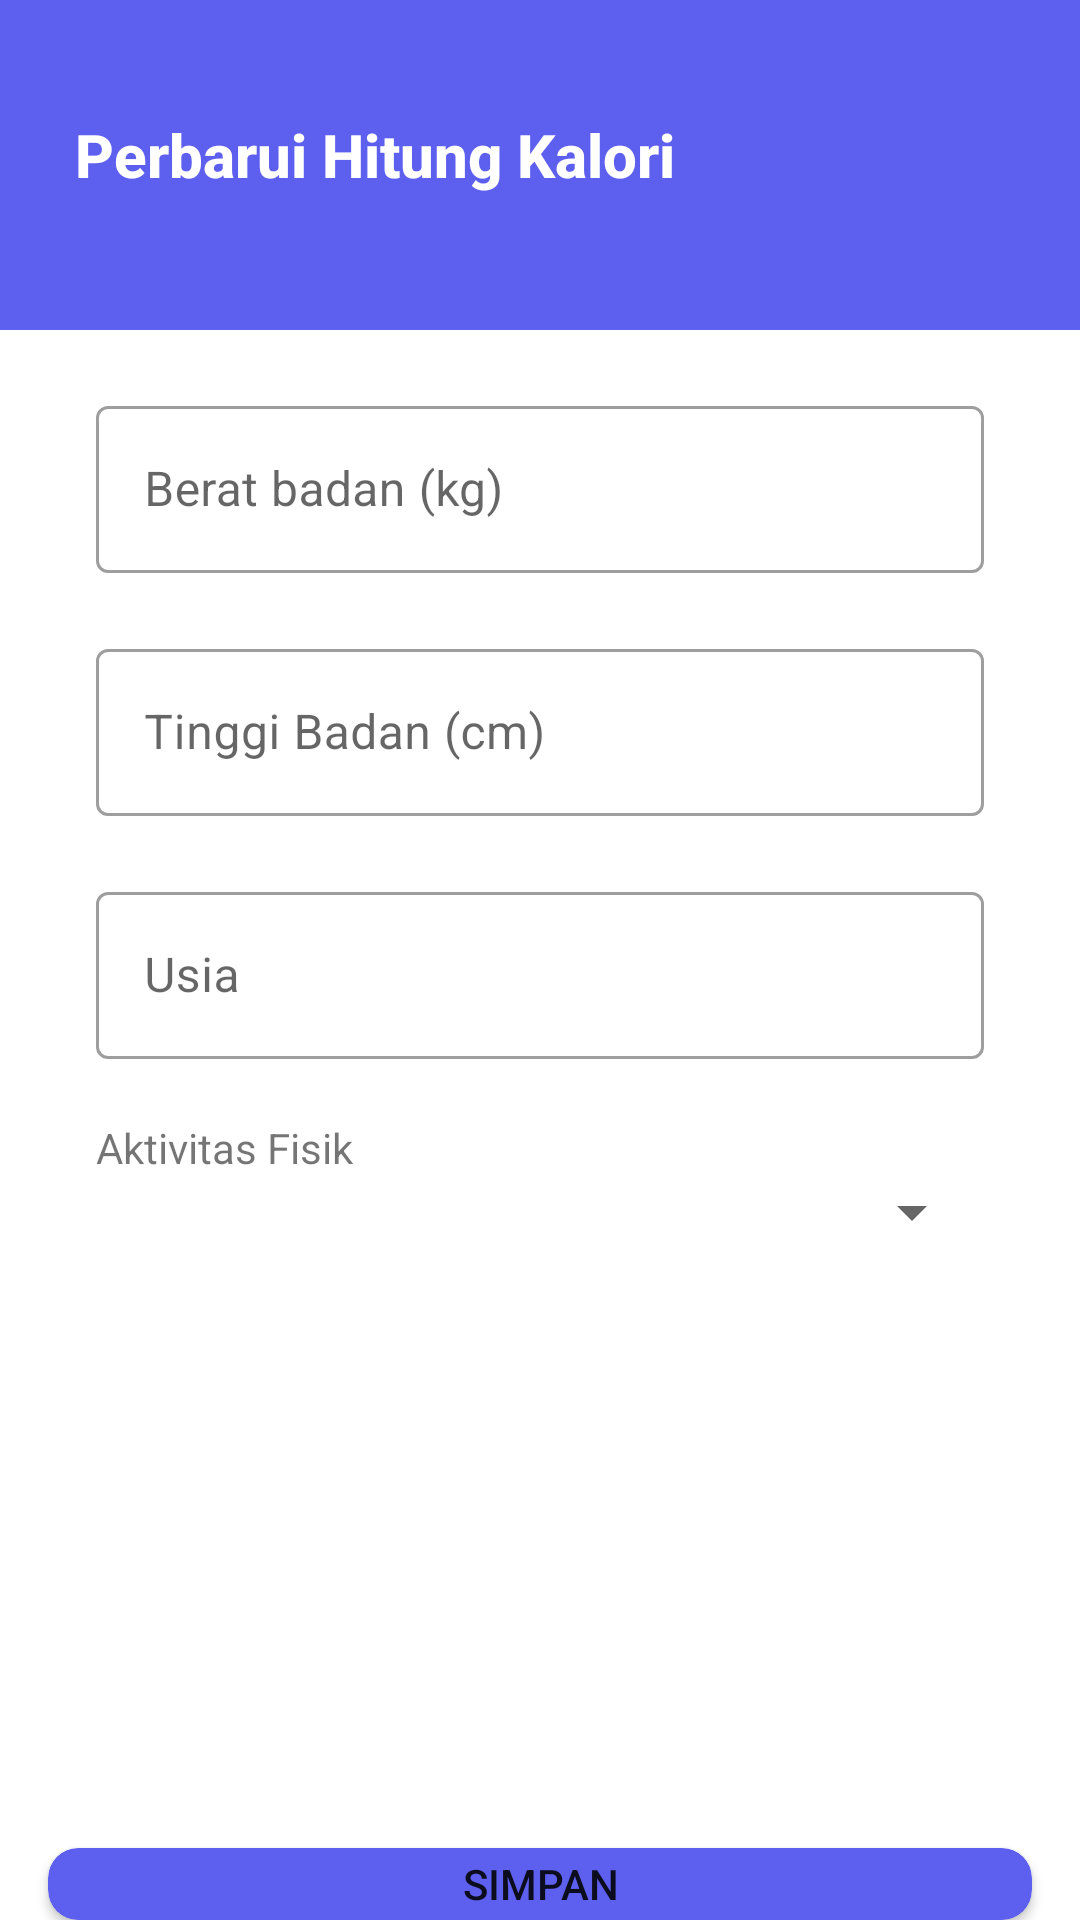

Here is an Android app screen rendered from its layout file. Give the layout XML and the strings, colors and styles it references.
<!-- AndroidManifest.xml: application theme Theme.Skripsi_cc -->
<!-- res/layout/update_hitung_kalori.xml -->
<?xml version="1.0" encoding="utf-8"?>
<RelativeLayout xmlns:android="http://schemas.android.com/apk/res/android"
    xmlns:app="http://schemas.android.com/apk/res-auto"
    xmlns:tools="http://schemas.android.com/tools"
    android:layout_width="match_parent"
    android:layout_height="match_parent"
    android:background="@color/white"
    tools:context=".UpdateActivity">

    <View
        android:layout_width="match_parent"
        android:layout_height="110dp"
        android:background="@color/blue_button"
        android:id="@+id/con_header_form"
        >

    </View>
    <ImageButton
        android:id="@+id/ic_back_update"
        android:layout_width="wrap_content"
        android:layout_height="wrap_content"
        android:layout_marginLeft="15dp"
        android:layout_marginTop="40dp"
        android:background="@color/blue_button"
        android:src="@drawable/ic_back"></ImageButton>

    <TextView
        android:id="@+id/text_header"
        android:layout_width="match_parent"
        android:layout_height="55dp"
        android:layout_marginLeft="10dp"
        android:layout_marginTop="38dp"
        android:layout_toRightOf="@id/ic_back_update"
        android:fontFamily="sans-serif-medium"
        android:text="Perbarui Hitung Kalori"
        android:textColor="@color/white"
        android:textSize="20dp"
        android:textStyle="bold"></TextView>

    <com.google.android.material.textfield.TextInputLayout
        style="@style/Widget.MaterialComponents.TextInputLayout.OutlinedBox"
        android:layout_width="match_parent"
        android:layout_height="wrap_content"
        android:id="@+id/bb_form_udpate"
        android:layout_below="@id/con_header_form"
        android:layout_marginStart="32dp"
        android:layout_marginEnd="32dp"
        android:layout_marginTop="20dp"
        android:hint="Berat badan (kg)">

        <com.google.android.material.textfield.TextInputEditText
            android:layout_width="match_parent"
            android:layout_height="wrap_content"
            android:id="@+id/bb_text_form_udpate">
        </com.google.android.material.textfield.TextInputEditText>
    </com.google.android.material.textfield.TextInputLayout>

    <com.google.android.material.textfield.TextInputLayout
        style="@style/Widget.MaterialComponents.TextInputLayout.OutlinedBox"
        android:layout_width="match_parent"
        android:layout_height="wrap_content"
        android:id="@+id/tb_form_update"
        android:layout_marginStart="32dp"
        android:layout_marginTop="20dp"
        android:layout_marginEnd="32dp"
        android:hint="Tinggi Badan (cm)"
        android:layout_below="@id/bb_form_udpate"
        >

        <com.google.android.material.textfield.TextInputEditText
            android:layout_width="match_parent"
            android:layout_height="wrap_content"
            android:id="@+id/tb_text_form_udpate">
        </com.google.android.material.textfield.TextInputEditText>

    </com.google.android.material.textfield.TextInputLayout>

    <com.google.android.material.textfield.TextInputLayout
        style="@style/Widget.MaterialComponents.TextInputLayout.OutlinedBox"
        android:layout_width="match_parent"
        android:layout_height="wrap_content"
        android:id="@+id/usia_form_update"
        android:layout_marginStart="32dp"
        android:layout_marginEnd="32dp"
        android:layout_marginTop="20dp"
        android:layout_below="@id/tb_form_update"
        android:hint="Usia">

        <com.google.android.material.textfield.TextInputEditText
            android:layout_width="match_parent"
            android:layout_height="wrap_content"
            android:id="@+id/usia_text_form_udpate">
        </com.google.android.material.textfield.TextInputEditText>
    </com.google.android.material.textfield.TextInputLayout>





    <TextView
        android:layout_width="match_parent"
        android:layout_height="wrap_content"
        android:id="@+id/aktivitas_text"
        android:text="Aktivitas Fisik"
        android:layout_marginStart="32dp"
        android:layout_marginEnd="32dp"
        android:layout_marginTop="20dp"
        android:layout_below="@id/usia_form_update">
    </TextView>

    <android.widget.Spinner
        android:id="@+id/spinner_update"
        android:layout_width="match_parent"
        android:layout_height="wrap_content"
        android:layout_below="@+id/aktivitas_text"
        android:layout_marginStart="32dp"
        android:layout_marginEnd="32dp"
        android:spinnerMode="dropdown">
    </android.widget.Spinner>


    <Button
        android:id="@+id/button_hitung_update"
        android:layout_width="328dp"
        android:layout_height="40dp"
        android:layout_below="@id/spinner_update"
        android:layout_marginTop="200dp"
        android:layout_centerInParent="true"
        android:background="@drawable/button_rounded_blue"
        android:clipToOutline="true"
        android:text="SIMPAN"></Button>
</RelativeLayout>
<!-- resources referenced by this layout -->
<resources>
  <color name="blue_button">#5D5FEF</color>
  <color name="white">#FFFFFFFF</color>
  <!-- drawable button_rounded_blue (drawable) -->
  <?xml version="1.0" encoding="utf-8"?>
  <shape xmlns:android="http://schemas.android.com/apk/res/android">
      <solid android:color="#5D5FEF"/>
      <corners android:radius="10dp"/>
  </shape>
  <style name="Theme.Skripsi_cc" parent="Theme.MaterialComponents.DayNight.DarkActionBar">
          
          <item name="colorPrimary">@color/purple_500</item>
          <item name="colorPrimaryVariant">@color/purple_700</item>
          <item name="colorOnPrimary">@color/white</item>
          
          <item name="colorSecondary">@color/teal_200</item>
          <item name="colorSecondaryVariant">@color/teal_700</item>
          <item name="colorOnSecondary">@color/black</item>
          
          <item name="android:statusBarColor" tools:targetApi="l">?attr/colorPrimaryVariant</item>
          
      </style>
  <color name="purple_500">#FF6200EE</color>
  <color name="purple_700">#FF3700B3</color>
  <color name="teal_200">#FF03DAC5</color>
  <color name="teal_700">#FF018786</color>
  <color name="black">#FF000000</color>
</resources>
